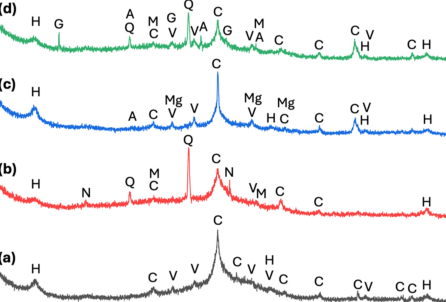

Values plotted in this chart, from the file beside it:
x, y, pixel_x, pixel_y, gap_before
8.079, 0.9117, 117.5, 212.7, 0
8.202, 0.9007, 118.8, 216, 1
8.276, 0.9123, 119.5, 212.5, 0
8.276, 0.894, 119.5, 218, 0
8.473, 0.9001, 121.5, 216.2, 1
8.596, 0.8895, 122.8, 219.4, 1
8.867, 0.8891, 125.5, 219.5, 1
8.966, 0.8808, 126.5, 222, 0
9.163, 0.8847, 128.5, 220.8, 1
9.286, 0.8746, 129.8, 223.9, 1
9.557, 0.878, 132.5, 222.8, 1
9.557, 0.8692, 132.5, 225.5, 0
9.852, 0.8736, 135.5, 224.2, 1
9.852, 0.8648, 135.5, 226.8, 0
10.15, 0.8714, 138.5, 224.8, 1
10.15, 0.8631, 138.5, 227.3, 0
10.44, 0.867, 141.5, 226.2, 1
10.44, 0.8587, 141.5, 228.7, 0
10.74, 0.867, 144.5, 226.2, 1
10.74, 0.8587, 144.5, 228.7, 0
11.03, 0.8656, 147.5, 226.6, 1
11.23, 0.8626, 149.5, 227.5, 1
11.35, 0.8705, 150.7, 225.1, 1
11.58, 0.8725, 153, 224.5, 1
11.63, 0.8653, 153.5, 226.7, 0
11.84, 0.8576, 155.7, 229, 1
12.09, 0.8526, 158.2, 230.5, 1
12.24, 0.846, 159.8, 232.5, 1
12.51, 0.8504, 162.5, 231.2, 1
12.51, 0.8433, 162.5, 233.3, 0
12.79, 0.8434, 165.3, 233.3, 1
13.03, 0.8386, 167.8, 234.8, 1
13.1, 0.8444, 168.5, 233, 0
13.32, 0.8361, 170.7, 235.5, 1
13.4, 0.9189, 171.5, 210.5, 0
13.58, 0.8401, 173.3, 234.3, 1
13.6, 0.9327, 173.5, 206.3, 0
13.69, 0.9084, 174.5, 213.7, 0
13.79, 0.8361, 175.5, 235.5, 0
13.84, 0.8692, 176, 225.5, 0
13.84, 0.8593, 176, 228.5, 0
13.86, 0.8813, 176.2, 221.8, 0
13.89, 0.9327, 176.5, 206.3, 0
13.89, 0.8482, 176.5, 231.8, 0
13.89, 0.8402, 176.5, 234.2, 0
13.94, 0.9065, 177, 214.2, 0
14.01, 0.9205, 177.8, 210, 0
14.19, 0.9288, 179.5, 207.5, 1
14.19, 0.9123, 179.5, 212.5, 0
14.19, 0.8374, 179.5, 235.1, 0
14.29, 0.8311, 180.5, 237, 0
14.48, 0.8394, 182.5, 234.5, 1
14.61, 0.832, 183.8, 236.8, 1
14.88, 0.8369, 186.5, 235.2, 1
15.07, 0.8289, 188.5, 237.7, 1
15.17, 0.8361, 189.5, 235.5, 0
15.37, 0.8295, 191.5, 237.5, 1
15.49, 0.8369, 192.8, 235.2, 1
15.76, 0.8405, 195.5, 234.2, 1
15.76, 0.8328, 195.5, 236.5, 0
... 320 more rows
